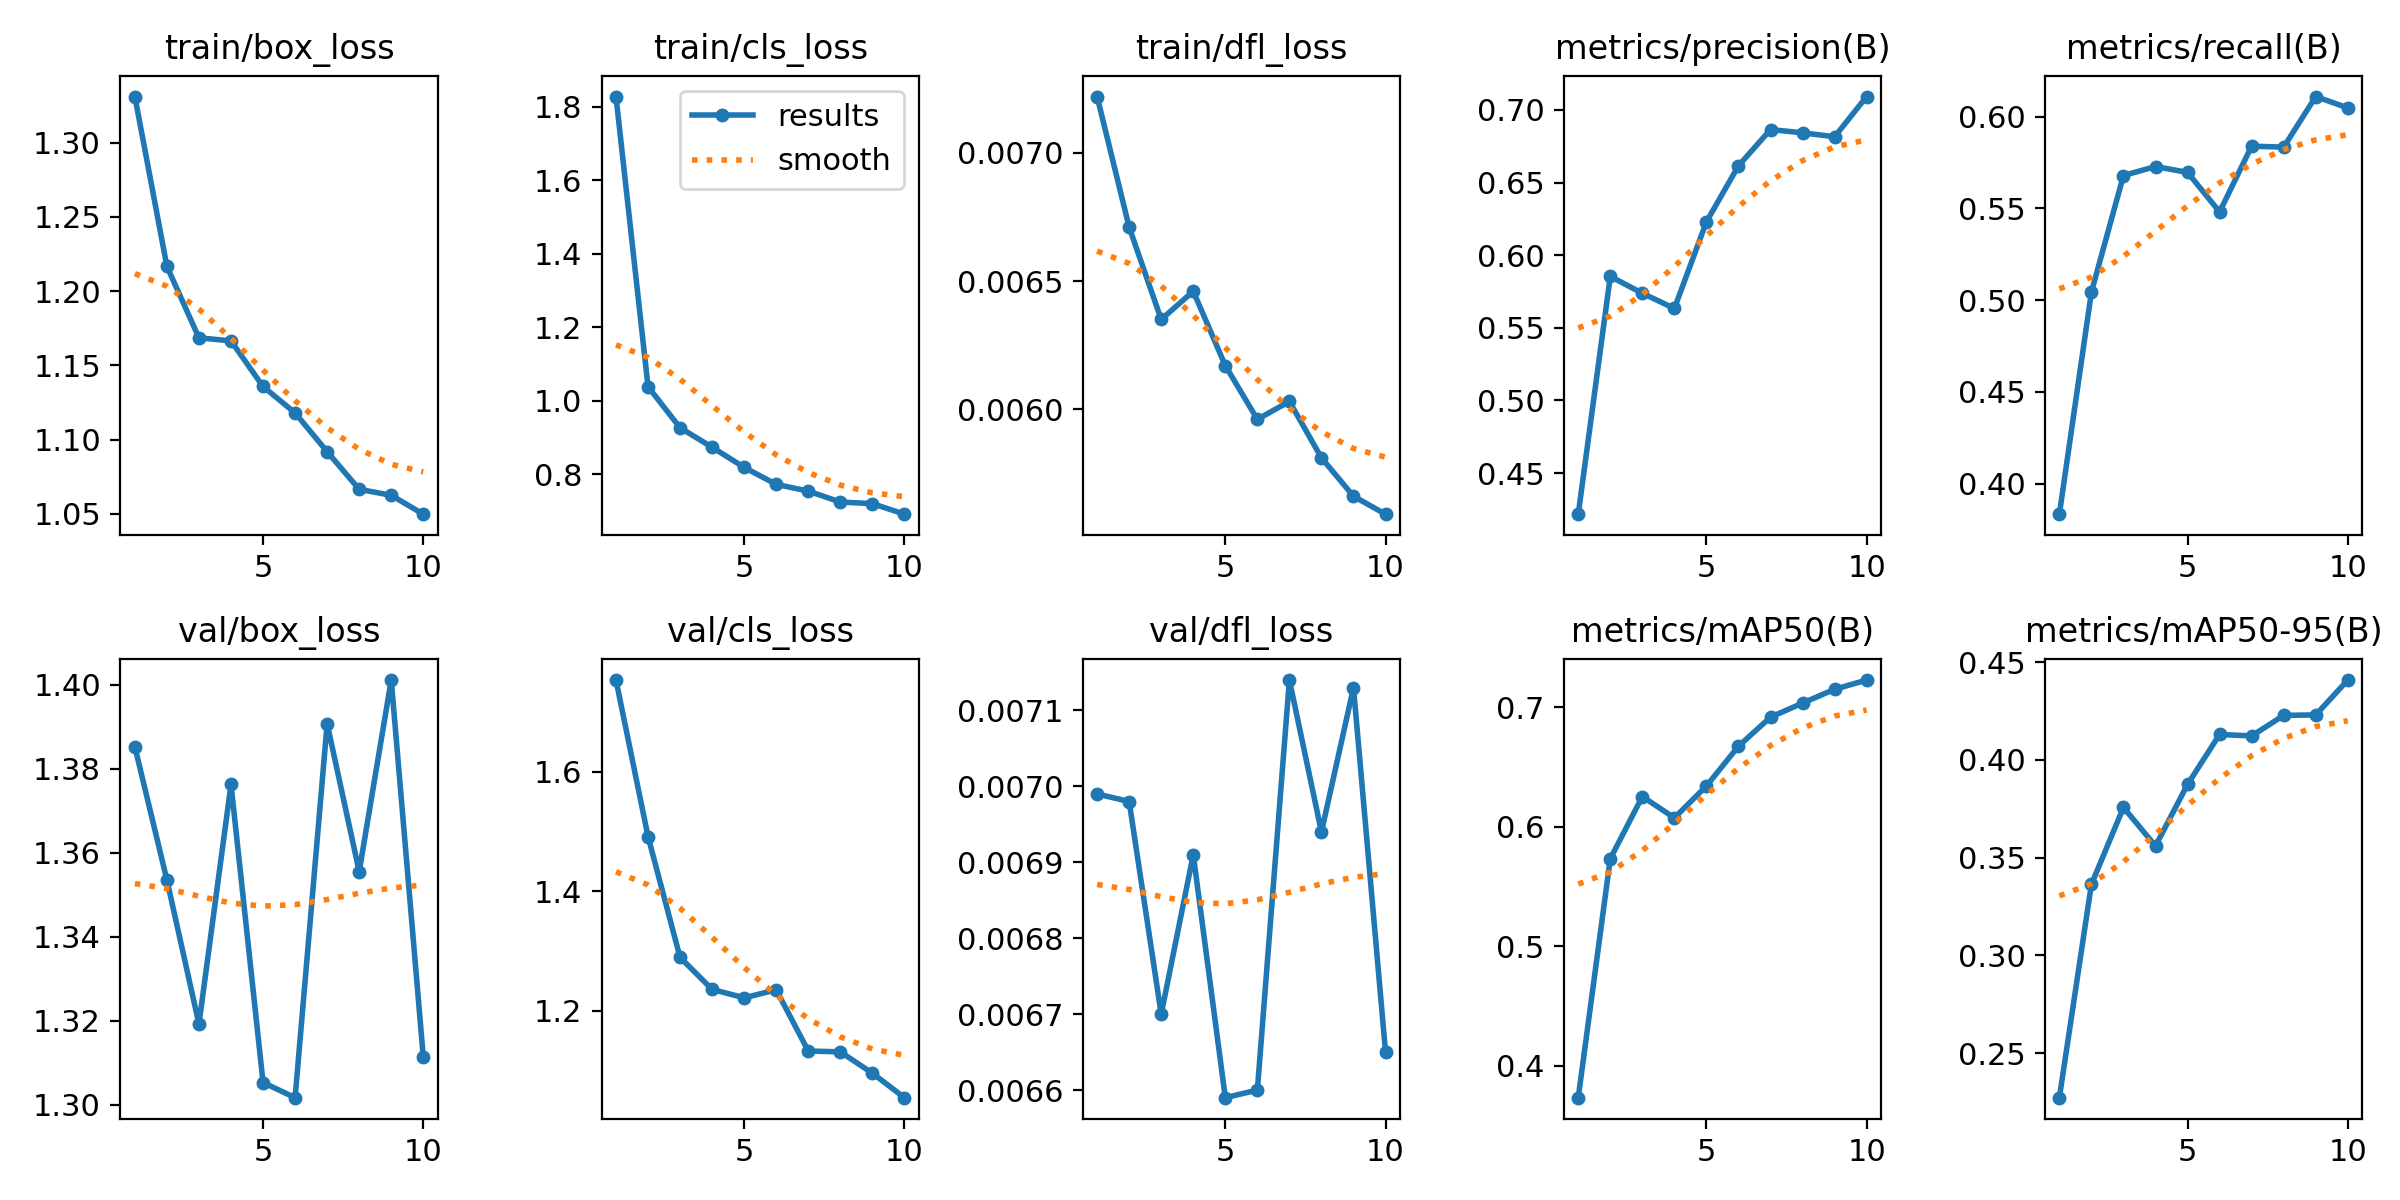

The data file committed next to this chart (first rows):
epoch, time, train/box_loss, train/cls_loss, train/dfl_loss, metrics/precision(B), metrics/recall(B), metrics/mAP50(B), metrics/mAP50-95(B), val/box_loss, val/cls_loss, val/dfl_loss, lr/pg0, lr/pg1, lr/pg2
1, 6.956, 1.331, 1.828, 0.00722, 0.4217, 0.3834, 0.3735, 0.2272, 1.385, 1.753, 0.00699, 0.0001956, 0.0001956, 0.08064
2, 11.87, 1.217, 1.038, 0.00671, 0.5854, 0.5044, 0.5733, 0.3364, 1.354, 1.491, 0.00698, 0.0003564, 0.0003564, 0.0608
3, 16.67, 1.169, 0.9261, 0.00635, 0.5738, 0.5679, 0.6253, 0.3757, 1.319, 1.289, 0.0067, 0.0004776, 0.0004776, 0.04092
4, 21.4, 1.166, 0.873, 0.00646, 0.5633, 0.5728, 0.6074, 0.356, 1.376, 1.236, 0.00691, 0.0005593, 0.0005593, 0.021
5, 25.99, 1.136, 0.8183, 0.00617, 0.6229, 0.5696, 0.6341, 0.3875, 1.305, 1.221, 0.00659, 0.0006013, 0.0006013, 0.001046
6, 30.65, 1.118, 0.772, 0.00596, 0.6615, 0.5481, 0.6674, 0.413, 1.302, 1.235, 0.0066, 0.000505, 0.000505, 0.000505
7, 35.36, 1.092, 0.7538, 0.00603, 0.6865, 0.5839, 0.6916, 0.4123, 1.391, 1.133, 0.00714, 0.000406, 0.000406, 0.000406
8, 40.1, 1.066, 0.724, 0.00581, 0.6842, 0.5834, 0.7034, 0.4228, 1.356, 1.131, 0.00694, 0.000307, 0.000307, 0.000307
9, 44.74, 1.062, 0.7197, 0.00566, 0.6815, 0.6109, 0.715, 0.423, 1.401, 1.095, 0.00713, 0.000208, 0.000208, 0.000208
10, 49.37, 1.05, 0.6909, 0.00559, 0.7092, 0.6047, 0.7227, 0.4409, 1.311, 1.054, 0.00665, 0.000109, 0.000109, 0.000109
